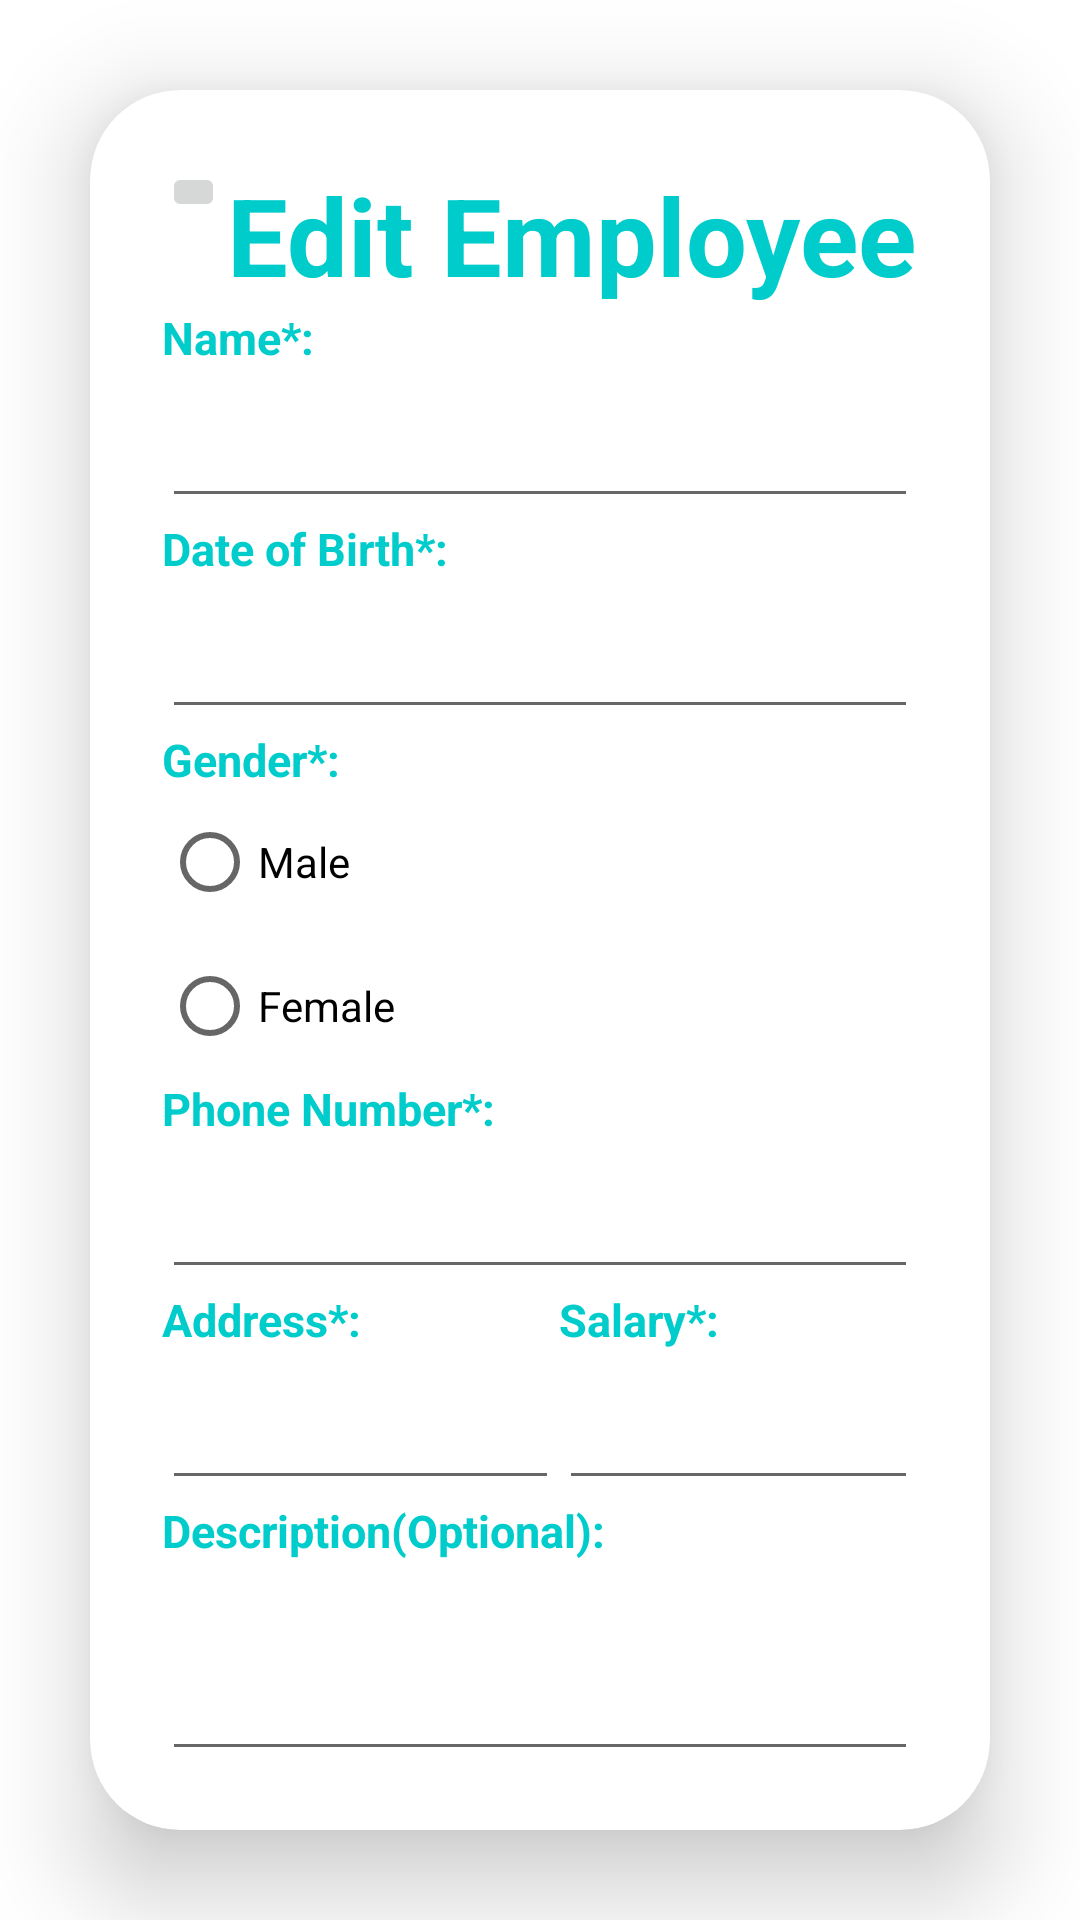

Reconstruct the res/layout file that produces this screen, plus the resources it refers to.
<!-- AndroidManifest.xml: application theme Theme.RestaurantManagementSystem -->
<!-- res/layout/activity_edit_employee.xml -->
<?xml version="1.0" encoding="utf-8"?>
<LinearLayout
    xmlns:android="http://schemas.android.com/apk/res/android"
    xmlns:app="http://schemas.android.com/apk/res-auto"
    xmlns:tools="http://schemas.android.com/tools"
    xmlns:card_view="http://schemas.android.com/apk/res-auto"
    android:layout_width="match_parent"
    android:layout_height="match_parent"
    android:orientation="vertical"
    android:gravity="center"


    >

    <androidx.cardview.widget.CardView
        android:layout_width="match_parent"
        android:layout_height="wrap_content"
        android:layout_margin="30dp"
        app:cardCornerRadius="30dp"
        app:cardElevation="20dp"
        android:background="@drawable/ic_custom_edittext_d"
        >
        <LinearLayout
            android:layout_width="match_parent"
            android:layout_height="wrap_content"
            android:orientation="vertical"
            android:layout_gravity="center_horizontal"
            android:padding="24dp">
            <LinearLayout
                android:layout_width="match_parent"
                android:layout_height="wrap_content">
                <ImageButton
                    android:id="@+id/back_on_edit_employ"
                    android:layout_width="wrap_content"
                    android:layout_height="wrap_content"
                    android:layout_weight="1"
                    app:srcCompat="@drawable/ic_baseline_arrow_back_24" />

                <TextView
                    android:layout_width="match_parent"
                    android:layout_height="wrap_content"
                    android:layout_weight="7"
                    android:text="Edit Employee"
                    android:id="@+id/restauranttitle"
                    android:textSize="36sp"
                    android:textAlignment="center"
                    android:textStyle="bold"
                    android:textColor="@color/purple"/>
            </LinearLayout>


            <TextView
                android:layout_width="match_parent"
                android:layout_height="wrap_content"
                android:text="Name*: "
                android:id="@+id/tvrestaurantname"

                android:textSize="15sp"
                android:textAlignment="textStart"
                android:textStyle="bold"

                android:textColor="@color/purple"/>

            <EditText
                android:layout_width="match_parent"
                android:layout_height="50dp"
                android:id="@+id/edit_employee_name"

                android:drawablePadding="8dp"

                android:padding="8dp"

                android:textColor="@color/black"
                android:textColorHighlight="@color/cardview_dark_background"/>
            <TextView
                android:layout_width="match_parent"
                android:layout_height="wrap_content"
                android:text="Date of Birth*:"
                android:id="@+id/tvdomain_title"

                android:textSize="15sp"
                android:textAlignment="textStart"
                android:textStyle="bold"

                android:textColor="@color/purple"/>

            <EditText
                android:layout_width="match_parent"
                android:layout_height="50dp"
                android:id="@+id/edit_employee_dob"

                android:drawablePadding="8dp"
                android:hint=""
                android:padding="8dp"
                android:textColor="@color/black"
                android:textColorHighlight="@color/cardview_dark_background"/>

            <TextView
                android:layout_width="match_parent"
                android:layout_height="wrap_content"
                android:text="Gender*:"
                android:id="@+id/tv_restaurant_phone"

                android:textSize="15sp"
                android:textAlignment="textStart"
                android:textStyle="bold"

                android:textColor="@color/purple"/>

            <RadioGroup
                android:layout_width="match_parent"
                android:layout_height="wrap_content">


            <RadioButton
                android:id="@+id/rdb_edt_male"
                android:layout_width="match_parent"
                android:layout_height="wrap_content"
                android:text="Male" />

            <RadioButton
                android:id="@+id/rdb_edt_female"
                android:layout_width="match_parent"
                android:layout_height="wrap_content"
                android:text="Female" />
            </RadioGroup>


            <TextView
                android:layout_width="match_parent"
                android:layout_height="wrap_content"
                android:text="Phone Number*:"
                android:id="@+id/tv_street_title"

                android:textSize="15sp"
                android:textAlignment="textStart"
                android:textStyle="bold"

                android:textColor="@color/purple"/>

            <EditText
                android:layout_width="match_parent"
                android:layout_height="50dp"
                android:id="@+id/edit_employee_phone"

                android:inputType="number"
                android:drawablePadding="8dp"
                android:hint=""
                android:padding="8dp"
                android:textColor="@color/black"
                android:textColorHighlight="@color/cardview_dark_background"/>


            <LinearLayout
                android:layout_width="match_parent"
                android:layout_height="wrap_content">


                <LinearLayout
                    android:layout_width="wrap_content"
                    android:layout_height="wrap_content"
                    android:layout_weight="1"
                    android:orientation="vertical">
                    <TextView
                        android:layout_width="match_parent"
                        android:layout_height="wrap_content"
                        android:text="Address*:"
                        android:id="@+id/tv_area_title"

                        android:textSize="15sp"
                        android:textAlignment="textStart"
                        android:textStyle="bold"

                        android:textColor="@color/purple"/>

                    <EditText
                        android:layout_width="match_parent"
                        android:layout_height="50dp"
                        android:id="@+id/edit_employee_address"


                        android:drawablePadding="8dp"
                        android:hint=""
                        android:padding="8dp"
                        android:textColor="@color/black"
                        android:textColorHighlight="@color/cardview_dark_background"/>


                </LinearLayout>

                <LinearLayout
                    android:layout_width="wrap_content"
                    android:layout_height="wrap_content"
                    android:layout_weight="1"
                    android:orientation="vertical">
                    <TextView
                        android:layout_width="match_parent"
                        android:layout_height="wrap_content"
                        android:text="Salary*:"
                        android:id="@+id/tv_city_title"

                        android:textSize="15sp"
                        android:textAlignment="textStart"
                        android:textStyle="bold"

                        android:textColor="@color/purple"/>

                    <EditText
                        android:layout_width="match_parent"
                        android:layout_height="50dp"
                        android:id="@+id/edit_employee_salary"

                        android:inputType="numberDecimal"
                        android:drawablePadding="8dp"
                        android:hint=""
                        android:padding="8dp"
                        android:textColor="@color/black"
                        android:textColorHighlight="@color/cardview_dark_background"/>


                </LinearLayout>

            </LinearLayout>

            <LinearLayout
                android:layout_width="match_parent"
                android:layout_height="wrap_content">




                <LinearLayout
                    android:layout_width="wrap_content"
                    android:layout_height="wrap_content"
                    android:layout_weight="1"
                    android:orientation="vertical">
                    <TextView
                        android:layout_width="match_parent"
                        android:layout_height="wrap_content"
                        android:text="Description(Optional):"
                        android:id="@+id/tv_country_title"

                        android:textSize="15sp"
                        android:textAlignment="textStart"
                        android:textStyle="bold"

                        android:textColor="@color/purple"/>

                    <EditText
                        android:id="@+id/edit_employee_description"
                        android:layout_width="match_parent"
                        android:layout_height="70dp"
                        android:drawablePadding="8dp"
                        android:hint=""
                        android:inputType="text"
                        android:padding="8dp"
                        android:textColor="@color/black"
                        android:textColorHighlight="@color/cardview_dark_background" />


                </LinearLayout>

            </LinearLayout>


            <Button
                android:layout_width="match_parent"
                android:layout_height="60dp"
                android:id="@+id/btn_save_edit_employee"
                android:text="Save Change"
                android:textSize="18sp"
                android:layout_marginTop="10dp"
                android:backgroundTint="@color/purple"
                app:cornerRadius = "20dp"/>
        </LinearLayout>
    </androidx.cardview.widget.CardView>





</LinearLayout>
<!-- resources referenced by this layout -->
<resources>
  <color name="black">#FF000000</color>
  <color name="purple">#00CCCC</color>
  <style name="Theme.RestaurantManagementSystem" parent="Theme.MaterialComponents.DayNight.DarkActionBar">
          
          <item name="colorPrimary">@color/backgrount</item>
          <item name="colorPrimaryVariant">@color/backgrount</item>
          <item name="colorOnPrimary">@color/white</item>
          
          <item name="colorSecondary">@color/teal_200</item>
          <item name="colorSecondaryVariant">@color/teal_700</item>
          <item name="colorOnSecondary">@color/black</item>
          
          <item name="android:statusBarColor">?attr/colorPrimaryVariant</item>
          
      </style>
  <color name="backgrount">#00CCCC</color>
  <color name="white">#FFFFFFFF</color>
  <color name="teal_200">#FF03DAC5</color>
  <color name="teal_700">#FF018786</color>
</resources>
